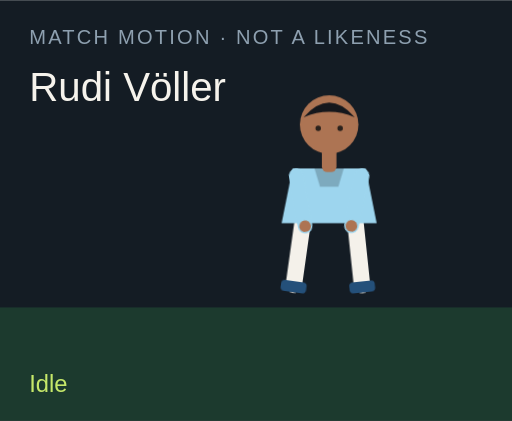
t = 0.00 s
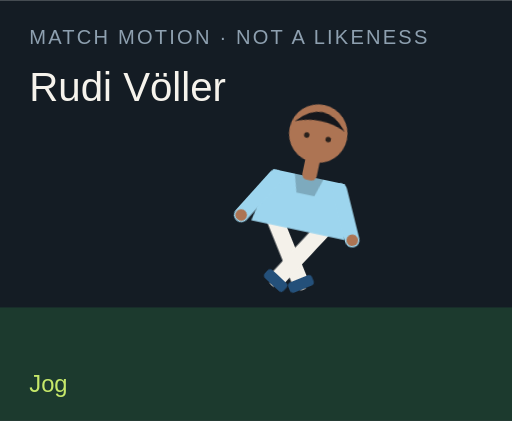
t = 1.50 s
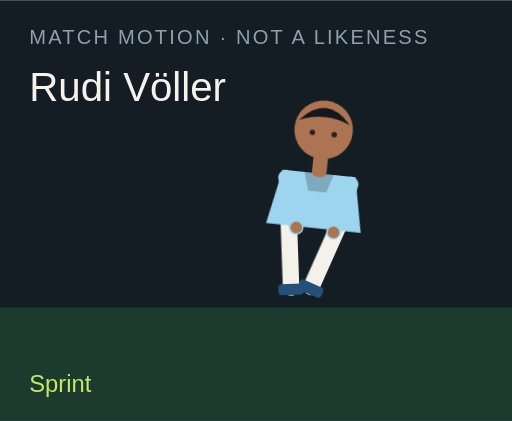
t = 3.00 s
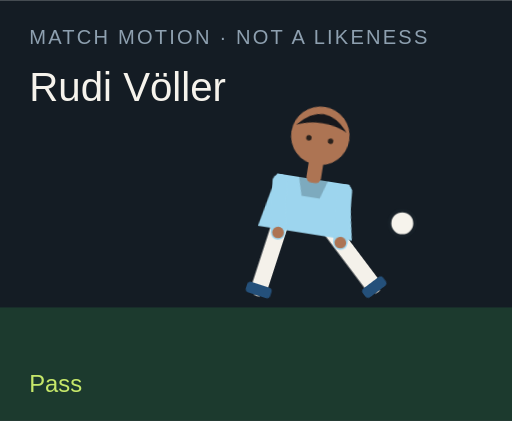
t = 4.50 s
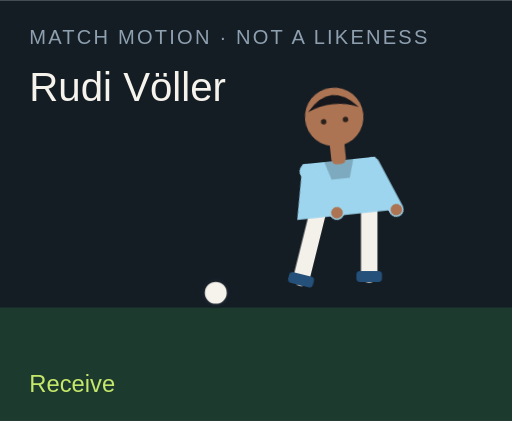
t = 6.00 s
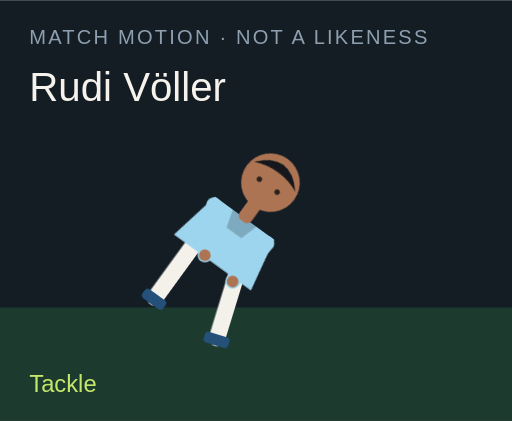
t = 7.50 s

The animated SVG that drew these frames (rendered in a browser with its animation timeline set to each time). Animation: 18 CSS @keyframes rules; one cycle of 9.00 s, repeats indefinitely.

<?xml version="1.0" encoding="UTF-8"?>
<svg xmlns="http://www.w3.org/2000/svg" viewBox="0 0 280 230" role="img">
  <style>@media (prefers-reduced-motion: reduce){animate,animateTransform{display:none}}</style>
  <rect width="280" height="230" fill="#141c24"/>
  <rect y="168" width="280" height="62" fill="#1c3a2e"/>
  <text x="16" y="24" fill="#8ea0b0" font-family="Arial,sans-serif" font-size="11" letter-spacing="1.2">MATCH MOTION · NOT A LIKENESS</text>
  <text x="16" y="55" fill="#f6f3ec" font-family="Impact,sans-serif" font-size="22">Rudi Völler</text>
  <circle r="7" fill="#f6f3ec" stroke="#172028" stroke-width="2" id="motion-36958" cx="150" cy="160" opacity="0">
    
    
    
  </circle>
  <g transform="translate(132 40)">
    <g id="motion-36980" transform="rotate(0 48 90)">
      
      <g id="motion-36982" transform="translate(0 0)">
        
        <g transform="translate(34 78)"><g id="motion-36984" transform="rotate(8)"><path d="M0 0 V38" stroke="#f4f1ea" stroke-width="9" stroke-linecap="round"/><rect x="-7" y="36" width="14" height="6" rx="2" fill="#24507a"/></g></g>
        <g transform="translate(62 78)"><g id="motion-36986" transform="rotate(-6)"><path d="M0 0 V38" stroke="#f4f1ea" stroke-width="9" stroke-linecap="round"/><rect x="-7" y="36" width="14" height="6" rx="2" fill="#24507a"/></g></g>
        <path d="M28 52 h40 l6 30 H22 Z" fill="#9dd5ee"/>
        <path d="M40 52 h16 l-3 10 H43 Z" fill="#000" opacity=".2"/>
        <g transform="translate(30 56)"><g id="motion-36988" transform="rotate(-10)"><path d="M0 0 V28" stroke="#9dd5ee" stroke-width="8" stroke-linecap="round"/><circle cx="0" cy="28" r="3.2" fill="#ad7453"/></g></g>
        <g transform="translate(66 56)"><g id="motion-36990" transform="rotate(12)"><path d="M0 0 V28" stroke="#9dd5ee" stroke-width="8" stroke-linecap="round"/><circle cx="0" cy="28" r="3.2" fill="#ad7453"/></g></g>
        <rect x="44" y="40" width="8" height="14" rx="3" fill="#ad7453"/>
        <circle cx="48" cy="28" r="16" fill="#ad7453"/>
        <path d="M34 24 Q48 8 62 24 Q48 18 34 24" fill="#15171c"/>
        <circle cx="42" cy="30" r="1.5" fill="#2a211c"/><circle cx="54" cy="30" r="1.5" fill="#2a211c"/>
      </g>
    </g>
  </g>
  <text x="16" y="214" fill="#c6e86a" font-family="Arial,sans-serif" font-size="13" opacity="1" id="motion-36962">Idle</text><text x="16" y="214" fill="#c6e86a" font-family="Arial,sans-serif" font-size="13" opacity="0" id="motion-36964">Jog</text><text x="16" y="214" fill="#c6e86a" font-family="Arial,sans-serif" font-size="13" opacity="0" id="motion-36966">Sprint</text><text x="16" y="214" fill="#c6e86a" font-family="Arial,sans-serif" font-size="13" opacity="0" id="motion-36968">Dribble</text><text x="16" y="214" fill="#c6e86a" font-family="Arial,sans-serif" font-size="13" opacity="0" id="motion-36970">Pass</text><text x="16" y="214" fill="#c6e86a" font-family="Arial,sans-serif" font-size="13" opacity="0" id="motion-36972">Shoot</text><text x="16" y="214" fill="#c6e86a" font-family="Arial,sans-serif" font-size="13" opacity="0" id="motion-36974">Receive</text><text x="16" y="214" fill="#c6e86a" font-family="Arial,sans-serif" font-size="13" opacity="0" id="motion-36976">Tackle</text><text x="16" y="214" fill="#c6e86a" font-family="Arial,sans-serif" font-size="13" opacity="0" id="motion-36978">Slide</text>
<style>@keyframes track-36959{0%{cx:150px}11.1%{cx:156px}22.2%{cx:164px}33.300000000000004%{cx:142px}44.4%{cx:190px}55.60000000000001%{cx:250px}66.7%{cx:118px}77.8%{cx:150px}88.9%{cx:150px}100%{cx:150px}}@keyframes track-36960{0%{cy:160px}11.1%{cy:158px}22.2%{cy:154px}33.300000000000004%{cy:156px}44.4%{cy:148px}55.60000000000001%{cy:96px}66.7%{cy:160px}77.8%{cy:160px}88.9%{cy:160px}100%{cy:160px}}@keyframes track-36961{0%{opacity:0}11.1%{opacity:0}22.2%{opacity:0}33.300000000000004%{opacity:1}44.4%{opacity:1}55.60000000000001%{opacity:1}66.7%{opacity:1}77.8%{opacity:0}88.9%{opacity:0}100%{opacity:0}}@keyframes track-36963{0%{opacity:1}11.1%{opacity:0}22.2%{opacity:0}33.300000000000004%{opacity:0}44.4%{opacity:0}55.60000000000001%{opacity:0}66.7%{opacity:0}77.8%{opacity:0}88.9%{opacity:0}100%{opacity:1}}@keyframes track-36965{0%{opacity:0}11.1%{opacity:1}22.2%{opacity:0}33.300000000000004%{opacity:0}44.4%{opacity:0}55.60000000000001%{opacity:0}66.7%{opacity:0}77.8%{opacity:0}88.9%{opacity:0}100%{opacity:0}}@keyframes track-36967{0%{opacity:0}11.1%{opacity:0}22.2%{opacity:1}33.300000000000004%{opacity:0}44.4%{opacity:0}55.60000000000001%{opacity:0}66.7%{opacity:0}77.8%{opacity:0}88.9%{opacity:0}100%{opacity:0}}@keyframes track-36969{0%{opacity:0}11.1%{opacity:0}22.2%{opacity:0}33.300000000000004%{opacity:1}44.4%{opacity:0}55.60000000000001%{opacity:0}66.7%{opacity:0}77.8%{opacity:0}88.9%{opacity:0}100%{opacity:0}}@keyframes track-36971{0%{opacity:0}11.1%{opacity:0}22.2%{opacity:0}33.300000000000004%{opacity:0}44.4%{opacity:1}55.60000000000001%{opacity:0}66.7%{opacity:0}77.8%{opacity:0}88.9%{opacity:0}100%{opacity:0}}@keyframes track-36973{0%{opacity:0}11.1%{opacity:0}22.2%{opacity:0}33.300000000000004%{opacity:0}44.4%{opacity:0}55.60000000000001%{opacity:1}66.7%{opacity:0}77.8%{opacity:0}88.9%{opacity:0}100%{opacity:0}}@keyframes track-36975{0%{opacity:0}11.1%{opacity:0}22.2%{opacity:0}33.300000000000004%{opacity:0}44.4%{opacity:0}55.60000000000001%{opacity:0}66.7%{opacity:1}77.8%{opacity:0}88.9%{opacity:0}100%{opacity:0}}@keyframes track-36977{0%{opacity:0}11.1%{opacity:0}22.2%{opacity:0}33.300000000000004%{opacity:0}44.4%{opacity:0}55.60000000000001%{opacity:0}66.7%{opacity:0}77.8%{opacity:1}88.9%{opacity:0}100%{opacity:0}}@keyframes track-36979{0%{opacity:0}11.1%{opacity:0}22.2%{opacity:0}33.300000000000004%{opacity:0}44.4%{opacity:0}55.60000000000001%{opacity:0}66.7%{opacity:0}77.8%{opacity:0}88.9%{opacity:1}100%{opacity:0}}@keyframes track-36981{0%{transform:rotate(0deg)}11.1%{transform:rotate(8deg)}22.2%{transform:rotate(16deg)}33.300000000000004%{transform:rotate(6deg)}44.4%{transform:rotate(4deg)}55.60000000000001%{transform:rotate(14deg)}66.7%{transform:rotate(-6deg)}77.8%{transform:rotate(34deg)}88.9%{transform:rotate(38deg)}100%{transform:rotate(0deg)}}@keyframes track-36983{0%{transform:translate(0px,0px)}11.1%{transform:translate(0px,-3px)}22.2%{transform:translate(0px,-6px)}33.300000000000004%{transform:translate(0px,-2px)}44.4%{transform:translate(0px,2px)}55.60000000000001%{transform:translate(0px,-4px)}66.7%{transform:translate(0px,1px)}77.8%{transform:translate(0px,10px)}88.9%{transform:translate(0px,12px)}100%{transform:translate(0px,0px)}}@keyframes track-36985{0%{transform:rotate(8deg)}11.1%{transform:rotate(-26deg)}22.2%{transform:rotate(-42deg)}33.300000000000004%{transform:rotate(-8deg)}44.4%{transform:rotate(6deg)}55.60000000000001%{transform:rotate(12deg)}66.7%{transform:rotate(20deg)}77.8%{transform:rotate(-8deg)}88.9%{transform:rotate(8deg)}100%{transform:rotate(8deg)}}@keyframes track-36987{0%{transform:rotate(-6deg)}11.1%{transform:rotate(24deg)}22.2%{transform:rotate(38deg)}33.300000000000004%{transform:rotate(18deg)}44.4%{transform:rotate(-38deg)}55.60000000000001%{transform:rotate(-54deg)}66.7%{transform:rotate(6deg)}77.8%{transform:rotate(-22deg)}88.9%{transform:rotate(-16deg)}100%{transform:rotate(-6deg)}}@keyframes track-36989{0%{transform:rotate(-10deg)}11.1%{transform:rotate(24deg)}22.2%{transform:rotate(36deg)}33.300000000000004%{transform:rotate(-18deg)}44.4%{transform:rotate(10deg)}55.60000000000001%{transform:rotate(-24deg)}66.7%{transform:rotate(-30deg)}77.8%{transform:rotate(12deg)}88.9%{transform:rotate(-64deg)}100%{transform:rotate(-10deg)}}@keyframes track-36991{0%{transform:rotate(12deg)}11.1%{transform:rotate(-20deg)}22.2%{transform:rotate(-32deg)}33.300000000000004%{transform:rotate(14deg)}44.4%{transform:rotate(-26deg)}55.60000000000001%{transform:rotate(18deg)}66.7%{transform:rotate(-22deg)}77.8%{transform:rotate(-6deg)}88.9%{transform:rotate(18deg)}100%{transform:rotate(12deg)}}@media(prefers-reduced-motion:no-preference){#motion-36958{animation:track-36959 9s linear infinite both,track-36960 9s linear infinite both,track-36961 9s steps(1,end) infinite both}#motion-36962{animation:track-36963 9s steps(1,end) infinite both}#motion-36964{animation:track-36965 9s steps(1,end) infinite both}#motion-36966{animation:track-36967 9s steps(1,end) infinite both}#motion-36968{animation:track-36969 9s steps(1,end) infinite both}#motion-36970{animation:track-36971 9s steps(1,end) infinite both}#motion-36972{animation:track-36973 9s steps(1,end) infinite both}#motion-36974{animation:track-36975 9s steps(1,end) infinite both}#motion-36976{animation:track-36977 9s steps(1,end) infinite both}#motion-36978{animation:track-36979 9s steps(1,end) infinite both}#motion-36980{animation:track-36981 9s linear infinite both}#motion-36982{animation:track-36983 9s linear infinite both}#motion-36984{animation:track-36985 9s linear infinite both}#motion-36986{animation:track-36987 9s linear infinite both}#motion-36988{animation:track-36989 9s linear infinite both}#motion-36990{animation:track-36991 9s linear infinite both}}</style></svg>
